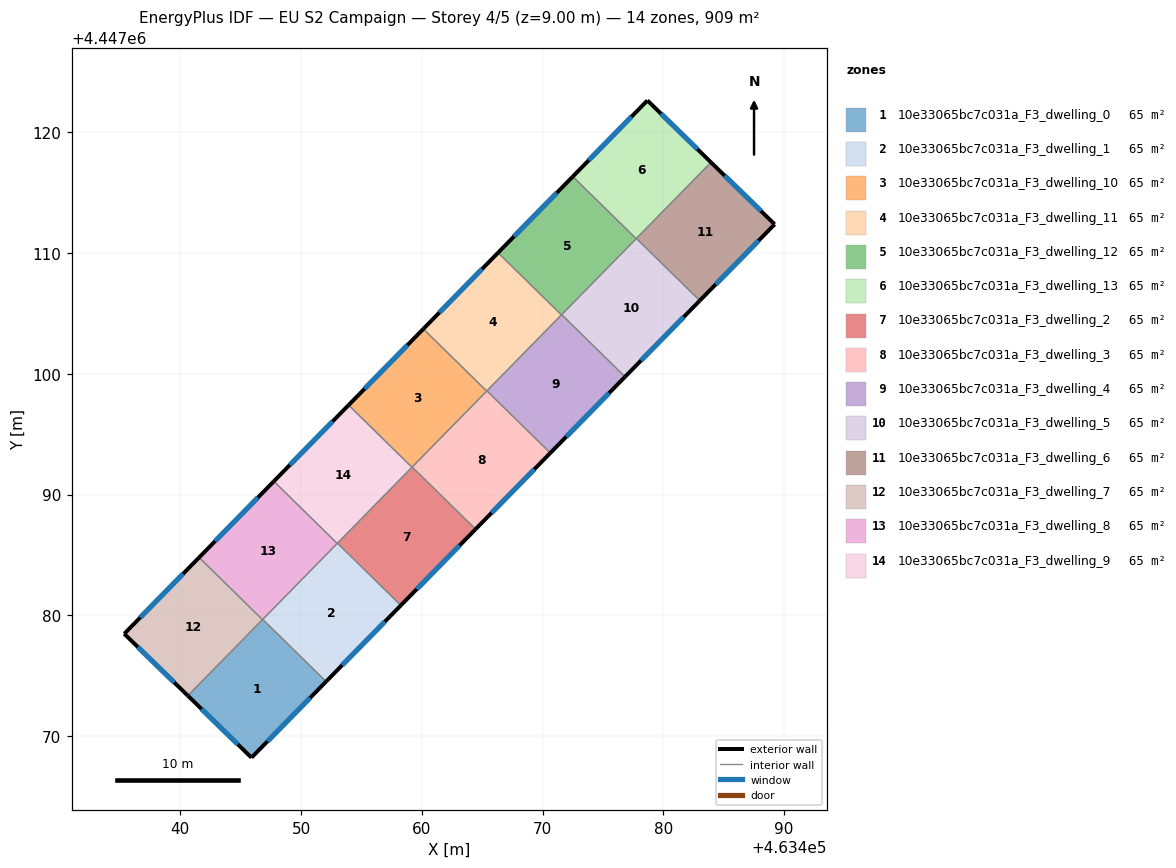
=== STOREY PLAN SPEC (per zone: floor XY polygon, exterior-wall plan segments, windows/doors) ===
zone 1: 10e33065bc7c031a_F3_dwelling_0  (64.9 m²)
  floor: (463452.08, 4447074.52) (463445.90, 4447068.22) (463440.63, 4447073.34) (463446.83, 4447079.66)
  exterior wall: (463445.90, 4447068.22) – (463452.08, 4447074.52)  [8.8 m]
    window: (463447.22, 4447069.57) – (463450.75, 4447073.17)  [8.6 m²]
  exterior wall: (463440.63, 4447073.34) – (463445.90, 4447068.22)  [7.3 m]
    window: (463441.76, 4447072.25) – (463444.77, 4447069.32)  [7.2 m²]
  interior walls: 3
zone 2: 10e33065bc7c031a_F3_dwelling_1  (64.9 m²)
  floor: (463458.26, 4447080.82) (463452.08, 4447074.52) (463446.83, 4447079.66) (463453.02, 4447085.97)
  exterior wall: (463452.08, 4447074.52) – (463458.26, 4447080.82)  [8.8 m]
    window: (463453.40, 4447075.87) – (463456.94, 4447079.47)  [8.7 m²]
  interior walls: 4
zone 3: 10e33065bc7c031a_F3_dwelling_10  (64.9 m²)
  floor: (463465.37, 4447098.57) (463459.18, 4447092.26) (463453.94, 4447097.41) (463460.12, 4447103.71)
  exterior wall: (463460.12, 4447103.71) – (463453.94, 4447097.41)  [8.8 m]
    window: (463458.80, 4447102.36) – (463455.26, 4447098.76)  [8.7 m²]
  interior walls: 4
zone 4: 10e33065bc7c031a_F3_dwelling_11  (64.9 m²)
  floor: (463471.56, 4447104.87) (463465.37, 4447098.57) (463460.12, 4447103.71) (463466.31, 4447110.02)
  exterior wall: (463466.31, 4447110.02) – (463460.12, 4447103.71)  [8.8 m]
    window: (463464.99, 4447108.67) – (463461.45, 4447105.06)  [8.7 m²]
  interior walls: 4
zone 5: 10e33065bc7c031a_F3_dwelling_12  (64.9 m²)
  floor: (463477.75, 4447111.18) (463471.56, 4447104.87) (463466.31, 4447110.02) (463472.50, 4447116.33)
  exterior wall: (463472.50, 4447116.33) – (463466.31, 4447110.02)  [8.8 m]
    window: (463471.17, 4447114.98) – (463467.64, 4447111.37)  [8.7 m²]
  interior walls: 4
zone 6: 10e33065bc7c031a_F3_dwelling_13  (64.9 m²)
  floor: (463483.94, 4447117.50) (463477.75, 4447111.18) (463472.50, 4447116.33) (463478.68, 4447122.63)
  exterior wall: (463478.68, 4447122.63) – (463472.50, 4447116.33)  [8.8 m]
    window: (463477.35, 4447121.28) – (463473.82, 4447117.68)  [8.6 m²]
  exterior wall: (463483.94, 4447117.50) – (463478.68, 4447122.63)  [7.3 m]
    window: (463482.82, 4447118.60) – (463479.81, 4447121.53)  [7.2 m²]
  interior walls: 3
zone 7: 10e33065bc7c031a_F3_dwelling_2  (64.9 m²)
  floor: (463464.45, 4447087.13) (463458.26, 4447080.82) (463453.02, 4447085.97) (463459.20, 4447092.28)
  exterior wall: (463458.26, 4447080.82) – (463464.45, 4447087.13)  [8.8 m]
    window: (463459.59, 4447082.18) – (463463.12, 4447085.78)  [8.7 m²]
  interior walls: 4
zone 8: 10e33065bc7c031a_F3_dwelling_3  (64.9 m²)
  floor: (463470.64, 4447093.44) (463464.45, 4447087.13) (463459.20, 4447092.28) (463465.39, 4447098.59)
  exterior wall: (463464.45, 4447087.13) – (463470.64, 4447093.44)  [8.8 m]
    window: (463465.78, 4447088.48) – (463469.31, 4447092.09)  [8.7 m²]
  interior walls: 4
zone 9: 10e33065bc7c031a_F3_dwelling_4  (64.9 m²)
  floor: (463476.83, 4447099.75) (463470.64, 4447093.44) (463465.39, 4447098.59) (463471.58, 4447104.89)
  exterior wall: (463470.64, 4447093.44) – (463476.83, 4447099.75)  [8.8 m]
    window: (463471.96, 4447094.79) – (463475.50, 4447098.40)  [8.7 m²]
  interior walls: 4
zone 10: 10e33065bc7c031a_F3_dwelling_5  (64.9 m²)
  floor: (463483.01, 4447106.05) (463476.83, 4447099.75) (463471.58, 4447104.89) (463477.77, 4447111.20)
  exterior wall: (463476.83, 4447099.75) – (463483.01, 4447106.05)  [8.8 m]
    window: (463478.15, 4447101.10) – (463481.69, 4447104.70)  [8.7 m²]
  interior walls: 4
zone 11: 10e33065bc7c031a_F3_dwelling_6  (64.9 m²)
  floor: (463489.21, 4447112.37) (463483.01, 4447106.05) (463477.77, 4447111.20) (463483.94, 4447117.50)
  exterior wall: (463489.21, 4447112.37) – (463483.94, 4447117.50)  [7.3 m]
    window: (463488.08, 4447113.47) – (463485.07, 4447116.40)  [7.2 m²]
  exterior wall: (463483.01, 4447106.05) – (463489.21, 4447112.37)  [8.9 m]
    window: (463484.34, 4447107.41) – (463487.88, 4447111.02)  [8.7 m²]
  interior walls: 2
zone 12: 10e33065bc7c031a_F3_dwelling_7  (64.9 m²)
  floor: (463446.81, 4447079.64) (463440.63, 4447073.34) (463435.36, 4447078.47) (463441.56, 4447084.79)
  exterior wall: (463435.36, 4447078.47) – (463440.63, 4447073.34)  [7.3 m]
    window: (463436.49, 4447077.37) – (463439.50, 4447074.44)  [7.2 m²]
  exterior wall: (463441.56, 4447084.79) – (463435.36, 4447078.47)  [8.9 m]
    window: (463440.23, 4447083.44) – (463436.69, 4447079.82)  [8.7 m²]
  interior walls: 2
zone 13: 10e33065bc7c031a_F3_dwelling_8  (64.9 m²)
  floor: (463452.99, 4447085.95) (463446.81, 4447079.64) (463441.56, 4447084.79) (463447.75, 4447091.10)
  exterior wall: (463447.75, 4447091.10) – (463441.56, 4447084.79)  [8.8 m]
    window: (463446.42, 4447089.75) – (463442.89, 4447086.14)  [8.7 m²]
  interior walls: 4
zone 14: 10e33065bc7c031a_F3_dwelling_9  (64.9 m²)
  floor: (463459.18, 4447092.26) (463452.99, 4447085.95) (463447.75, 4447091.10) (463453.94, 4447097.41)
  exterior wall: (463453.94, 4447097.41) – (463447.75, 4447091.10)  [8.8 m]
    window: (463452.61, 4447096.05) – (463449.07, 4447092.45)  [8.7 m²]
  interior walls: 4

=== DERIVED (storey summary) ===
Building: EU S2 Campaign
Storey: 4 of 5  (floor level z = 9.00 m)
Storey gross floor area: 909.2 m²
Zones on this storey: 14
  - 10e33065bc7c031a_F3_dwelling_0: floor 64.9 m²; exterior wall 16.2 m (48.5 m²); 2 window(s) 15.9 m²; WWR 32.7%
  - 10e33065bc7c031a_F3_dwelling_1: floor 64.9 m²; exterior wall 8.8 m (26.5 m²); 1 window(s) 8.7 m²; WWR 32.7%
  - 10e33065bc7c031a_F3_dwelling_10: floor 64.9 m²; exterior wall 8.8 m (26.5 m²); 1 window(s) 8.7 m²; WWR 32.7%
  - 10e33065bc7c031a_F3_dwelling_11: floor 64.9 m²; exterior wall 8.8 m (26.5 m²); 1 window(s) 8.7 m²; WWR 32.7%
  - 10e33065bc7c031a_F3_dwelling_12: floor 64.9 m²; exterior wall 8.8 m (26.5 m²); 1 window(s) 8.7 m²; WWR 32.7%
  - 10e33065bc7c031a_F3_dwelling_13: floor 64.9 m²; exterior wall 16.2 m (48.5 m²); 2 window(s) 15.9 m²; WWR 32.7%
  - 10e33065bc7c031a_F3_dwelling_2: floor 64.9 m²; exterior wall 8.8 m (26.5 m²); 1 window(s) 8.7 m²; WWR 32.7%
  - 10e33065bc7c031a_F3_dwelling_3: floor 64.9 m²; exterior wall 8.8 m (26.5 m²); 1 window(s) 8.7 m²; WWR 32.7%
  - 10e33065bc7c031a_F3_dwelling_4: floor 64.9 m²; exterior wall 8.8 m (26.5 m²); 1 window(s) 8.7 m²; WWR 32.7%
  - 10e33065bc7c031a_F3_dwelling_5: floor 64.9 m²; exterior wall 8.8 m (26.5 m²); 1 window(s) 8.7 m²; WWR 32.7%
  - 10e33065bc7c031a_F3_dwelling_6: floor 64.9 m²; exterior wall 16.2 m (48.6 m²); 2 window(s) 15.9 m²; WWR 32.7%
  - 10e33065bc7c031a_F3_dwelling_7: floor 64.9 m²; exterior wall 16.2 m (48.6 m²); 2 window(s) 15.9 m²; WWR 32.7%
  - 10e33065bc7c031a_F3_dwelling_8: floor 64.9 m²; exterior wall 8.8 m (26.5 m²); 1 window(s) 8.7 m²; WWR 32.7%
  - 10e33065bc7c031a_F3_dwelling_9: floor 64.9 m²; exterior wall 8.8 m (26.5 m²); 1 window(s) 8.7 m²; WWR 32.7%
Zone adjacency (shared interzone walls):
  - 10e33065bc7c031a_F3_dwelling_0 ↔ 10e33065bc7c031a_F3_dwelling_1
  - 10e33065bc7c031a_F3_dwelling_0 ↔ 10e33065bc7c031a_F3_dwelling_7
  - 10e33065bc7c031a_F3_dwelling_0 ↔ 10e33065bc7c031a_F3_dwelling_8
  - 10e33065bc7c031a_F3_dwelling_1 ↔ 10e33065bc7c031a_F3_dwelling_2
  - 10e33065bc7c031a_F3_dwelling_1 ↔ 10e33065bc7c031a_F3_dwelling_8
  - 10e33065bc7c031a_F3_dwelling_1 ↔ 10e33065bc7c031a_F3_dwelling_9
  - 10e33065bc7c031a_F3_dwelling_10 ↔ 10e33065bc7c031a_F3_dwelling_11
  - 10e33065bc7c031a_F3_dwelling_10 ↔ 10e33065bc7c031a_F3_dwelling_2
  - 10e33065bc7c031a_F3_dwelling_10 ↔ 10e33065bc7c031a_F3_dwelling_3
  - 10e33065bc7c031a_F3_dwelling_10 ↔ 10e33065bc7c031a_F3_dwelling_9
  - 10e33065bc7c031a_F3_dwelling_11 ↔ 10e33065bc7c031a_F3_dwelling_12
  - 10e33065bc7c031a_F3_dwelling_11 ↔ 10e33065bc7c031a_F3_dwelling_3
  - 10e33065bc7c031a_F3_dwelling_11 ↔ 10e33065bc7c031a_F3_dwelling_4
  - 10e33065bc7c031a_F3_dwelling_12 ↔ 10e33065bc7c031a_F3_dwelling_13
  - 10e33065bc7c031a_F3_dwelling_12 ↔ 10e33065bc7c031a_F3_dwelling_4
  - 10e33065bc7c031a_F3_dwelling_12 ↔ 10e33065bc7c031a_F3_dwelling_5
  - 10e33065bc7c031a_F3_dwelling_13 ↔ 10e33065bc7c031a_F3_dwelling_5
  - 10e33065bc7c031a_F3_dwelling_13 ↔ 10e33065bc7c031a_F3_dwelling_6
  - 10e33065bc7c031a_F3_dwelling_2 ↔ 10e33065bc7c031a_F3_dwelling_3
  - 10e33065bc7c031a_F3_dwelling_2 ↔ 10e33065bc7c031a_F3_dwelling_9
  - 10e33065bc7c031a_F3_dwelling_3 ↔ 10e33065bc7c031a_F3_dwelling_4
  - 10e33065bc7c031a_F3_dwelling_4 ↔ 10e33065bc7c031a_F3_dwelling_5
  - 10e33065bc7c031a_F3_dwelling_5 ↔ 10e33065bc7c031a_F3_dwelling_6
  - 10e33065bc7c031a_F3_dwelling_7 ↔ 10e33065bc7c031a_F3_dwelling_8
  - 10e33065bc7c031a_F3_dwelling_8 ↔ 10e33065bc7c031a_F3_dwelling_9